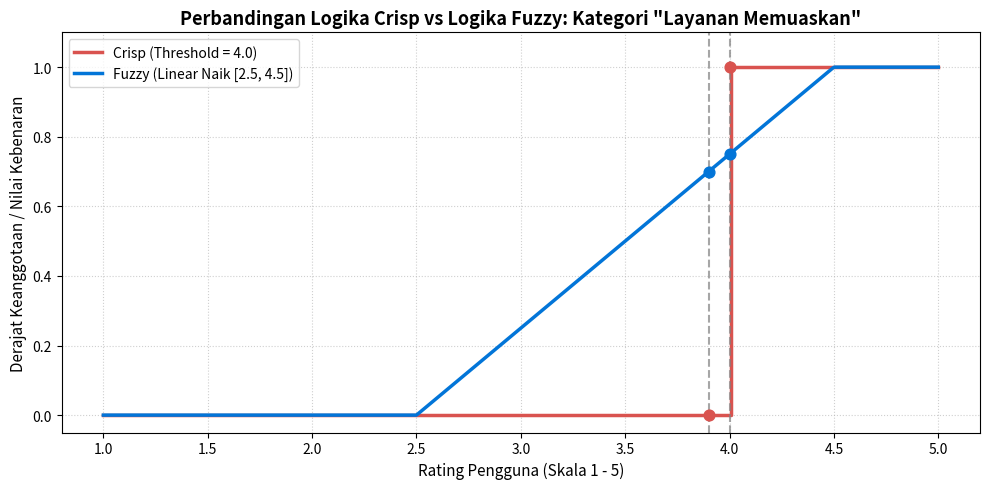

This figure's Python source:
import numpy as np
import matplotlib.pyplot as plt

# ==========================================================
# 1. DEFINISI FUNGSI KARAKTERISTIK CRISP
# ==========================================================
def crisp_memuaskan(rating, threshold=4.0):
    """
    Fungsi karakteristik crisp.
    Mengembalikan 1 jika rating >= threshold, selain itu 0.
    """
    return np.where(rating >= threshold, 1.0, 0.0)


# ==========================================================
# 2. DEFINISI FUNGSI KEANGGOTAAN FUZZY
# ==========================================================
def fuzzy_memuaskan(rating, a=2.5, b=4.5):
    """
    Fungsi keanggotaan fuzzy linear naik.
    - x <= a       : derajat 0
    - a <= x <= b  : derajat (x - a) / (b - a)
    - x >= b       : derajat 1
    """
    derajat = (rating - a) / (b - a)
    return np.clip(derajat, 0.0, 1.0)

# ==========================================================
# 3. GENERASI DATA SEMESTA PEMBICARAAN
# ==========================================================
# Domain rating layanan dari 1.0 sampai 5.0
ratings = np.linspace(1.0, 5.0, 500)

y_crisp = crisp_memuaskan(ratings, threshold=4.0)
y_fuzzy = fuzzy_memuaskan(ratings, a=2.5, b=4.5)

# ==========================================================
# 4. VISUALISASI PERBANDINGAN
# ==========================================================
plt.figure(figsize=(10, 5))

# Plot Logika Crisp
plt.step(ratings, y_crisp, label='Crisp (Threshold = 4.0)', 
         color='#d9534f', linewidth=2.5, where='post')

# Plot Logika Fuzzy
plt.plot(ratings, y_fuzzy, label='Fuzzy (Linear Naik [2.5, 4.5])', 
         color='#0275d8', linewidth=2.5)

# Penanda titik batas kritis
plt.axvline(x=3.9, color='gray', linestyle='--', alpha=0.7)
plt.axvline(x=4.0, color='gray', linestyle='--', alpha=0.7)
plt.scatter([3.9, 4.0], [crisp_memuaskan(3.9), crisp_memuaskan(4.0)], 
            color='#d9534f', zorder=5, s=60)
plt.scatter([3.9, 4.0], [fuzzy_memuaskan(3.9), fuzzy_memuaskan(4.0)], 
            color='#0275d8', zorder=5, s=60)

plt.title('Perbandingan Logika Crisp vs Logika Fuzzy: Kategori "Layanan Memuaskan"', fontsize=13, fontweight='bold')
plt.xlabel('Rating Pengguna (Skala 1 - 5)', fontsize=11)
plt.ylabel('Derajat Keanggotaan / Nilai Kebenaran', fontsize=11)
plt.ylim(-0.05, 1.1)
plt.grid(True, linestyle=':', alpha=0.6)
plt.legend(loc='upper left', fontsize=10)
plt.tight_layout()

# Simpan dan tampilkan grafik
plt.savefig('visualisasi_crisp_vs_fuzzy.png', dpi=300)
plt.show()

test_values = [3.8, 3.9, 3.99, 4.0, 4.01, 4.2]

print(f"{'Rating':<8} | {'Crisp':<8} | {'Fuzzy mu(x)':<12} | {'Interpretasi Fuzzy'}")
print("-" * 55)
for val in test_values:
    c_val = float(crisp_memuaskan(val))
    f_val = float(fuzzy_memuaskan(val))
    interpretasi = f"Tingkat pemenuhan {f_val*100:.1f}%"
    print(f"{val:<8.2f} | {c_val:<8.1f} | {f_val:<12.3f} | {interpretasi}")
